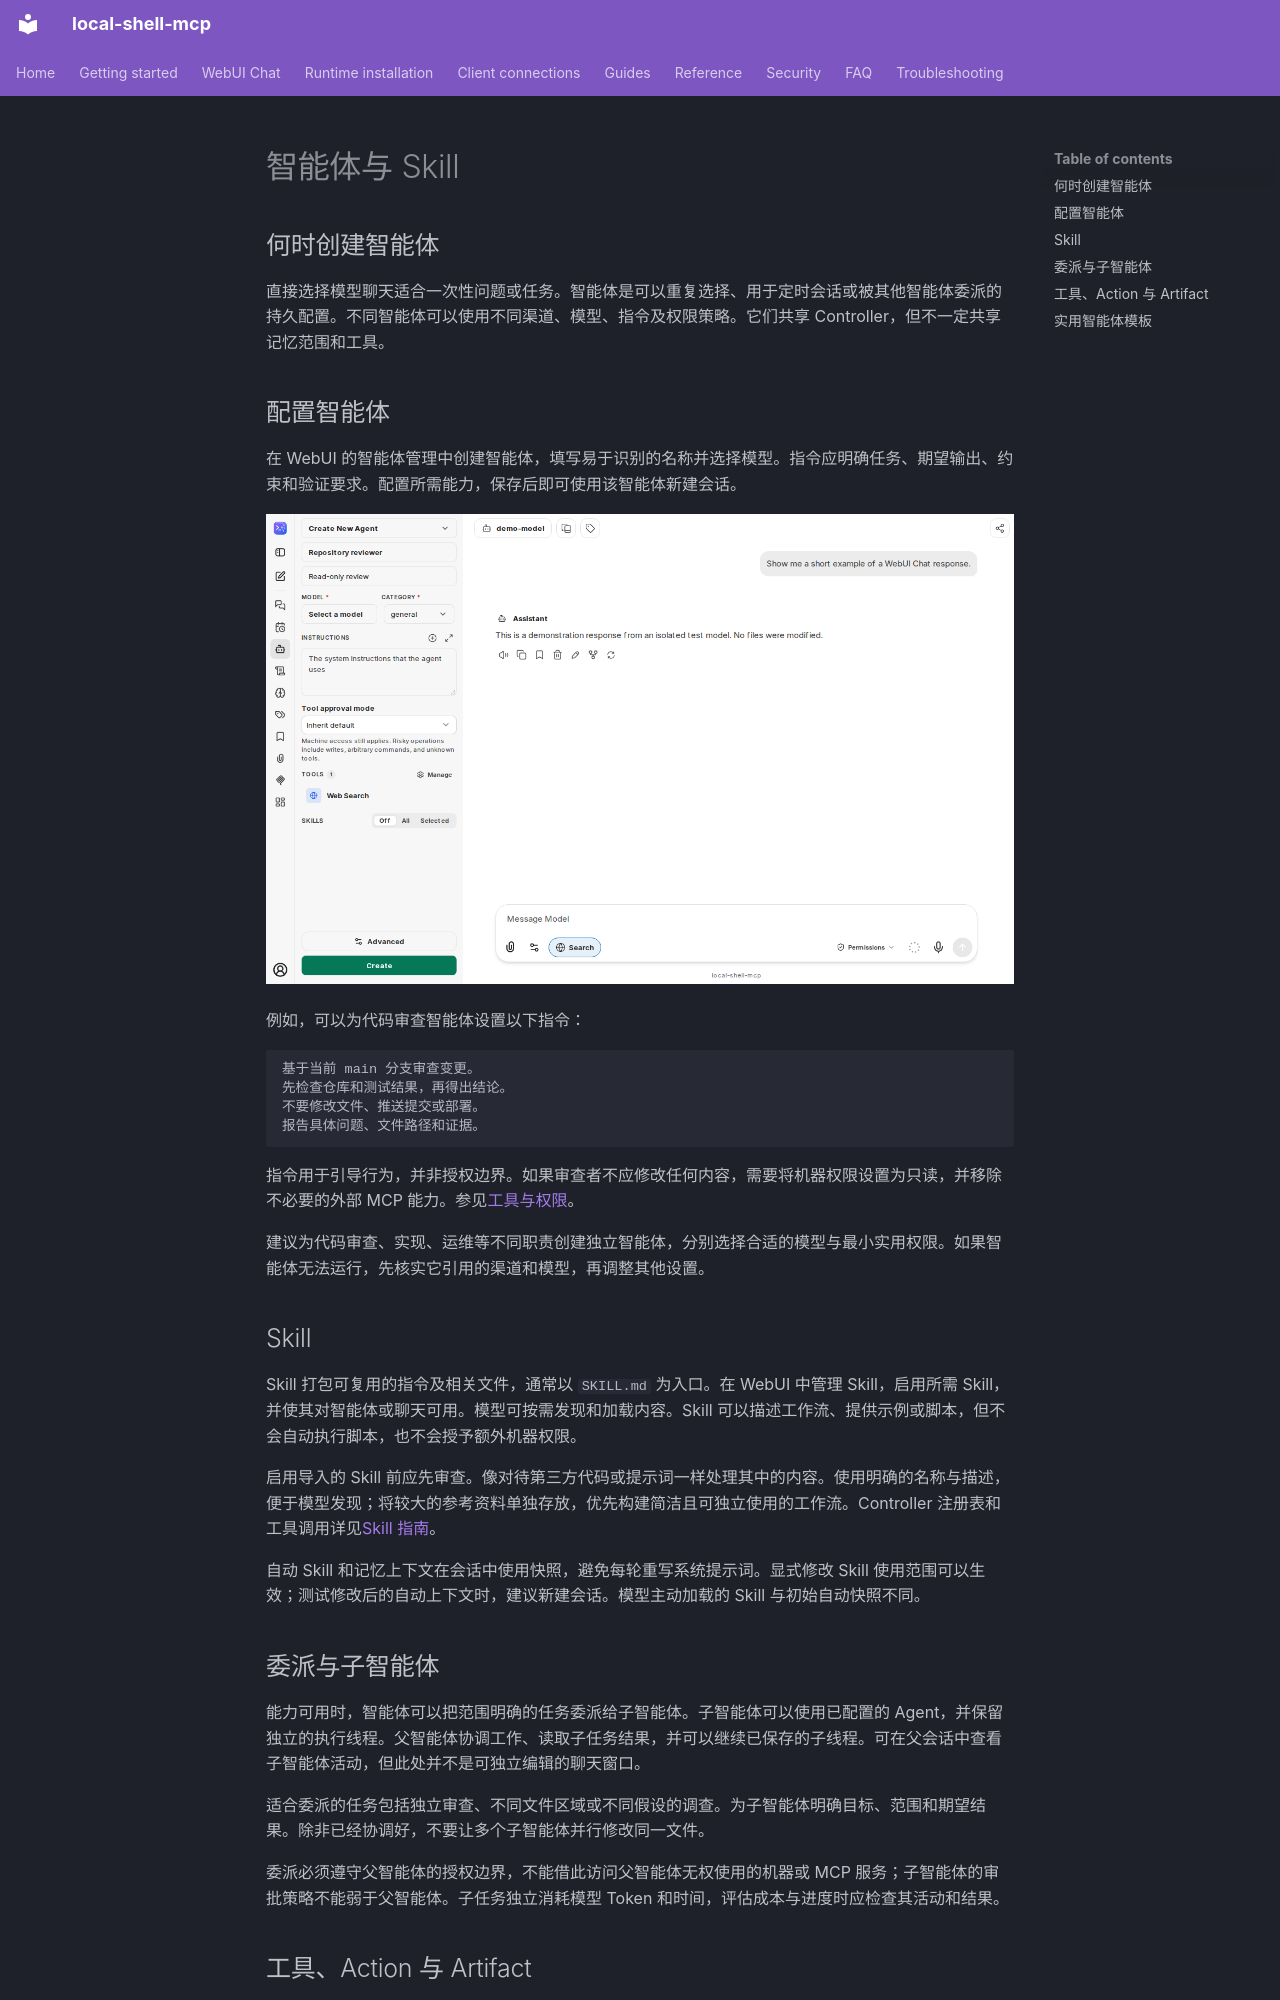

repository: fwerkor/local-shell-mcp · page: chat/agents.zh/index.html · generator: mkdocs

<!-- i18n-source-sha256: d33afa60bf803b367c950dbadf80fa77167568a970adcac204cdea7e9e965e45 -->
# 智能体与 Skill

## 何时创建智能体

直接选择模型聊天适合一次性问题或任务。智能体是可以重复选择、用于定时会话或被其他智能体委派的持久配置。不同智能体可以使用不同渠道、模型、指令及权限策略。它们共享 Controller，但不一定共享记忆范围和工具。

## 配置智能体

在 WebUI 的智能体管理中创建智能体，填写易于识别的名称并选择模型。指令应明确任务、期望输出、约束和验证要求。配置所需能力，保存后即可使用该智能体新建会话。

![Agent Builder 的指令、工具、审批与 Skill 设置](../assets/chat/agent-builder.png)

例如，可以为代码审查智能体设置以下指令：

```text
基于当前 main 分支审查变更。
先检查仓库和测试结果，再得出结论。
不要修改文件、推送提交或部署。
报告具体问题、文件路径和证据。
```

指令用于引导行为，并非授权边界。如果审查者不应修改任何内容，需要将机器权限设置为只读，并移除不必要的外部 MCP 能力。参见[工具与权限](permissions.md)。

建议为代码审查、实现、运维等不同职责创建独立智能体，分别选择合适的模型与最小实用权限。如果智能体无法运行，先核实它引用的渠道和模型，再调整其他设置。

## Skill

Skill 打包可复用的指令及相关文件，通常以 `SKILL.md` 为入口。在 WebUI 中管理 Skill，启用所需 Skill，并使其对智能体或聊天可用。模型可按需发现和加载内容。Skill 可以描述工作流、提供示例或脚本，但不会自动执行脚本，也不会授予额外机器权限。

启用导入的 Skill 前应先审查。像对待第三方代码或提示词一样处理其中的内容。使用明确的名称与描述，便于模型发现；将较大的参考资料单独存放，优先构建简洁且可独立使用的工作流。Controller 注册表和工具调用详见[Skill 指南](../guides/skills.md)。

自动 Skill 和记忆上下文在会话中使用快照，避免每轮重写系统提示词。显式修改 Skill 使用范围可以生效；测试修改后的自动上下文时，建议新建会话。模型主动加载的 Skill 与初始自动快照不同。

## 委派与子智能体

能力可用时，智能体可以把范围明确的任务委派给子智能体。子智能体可以使用已配置的 Agent，并保留独立的执行线程。父智能体协调工作、读取子任务结果，并可以继续已保存的子线程。可在父会话中查看子智能体活动，但此处并不是可独立编辑的聊天窗口。

适合委派的任务包括独立审查、不同文件区域或不同假设的调查。为子智能体明确目标、范围和期望结果。除非已经协调好，不要让多个子智能体并行修改同一文件。

委派必须遵守父智能体的授权边界，不能借此访问父智能体无权使用的机器或 MCP 服务；子智能体的审批策略不能弱于父智能体。子任务独立消耗模型 Token 和时间，评估成本与进度时应检查其活动和结果。
